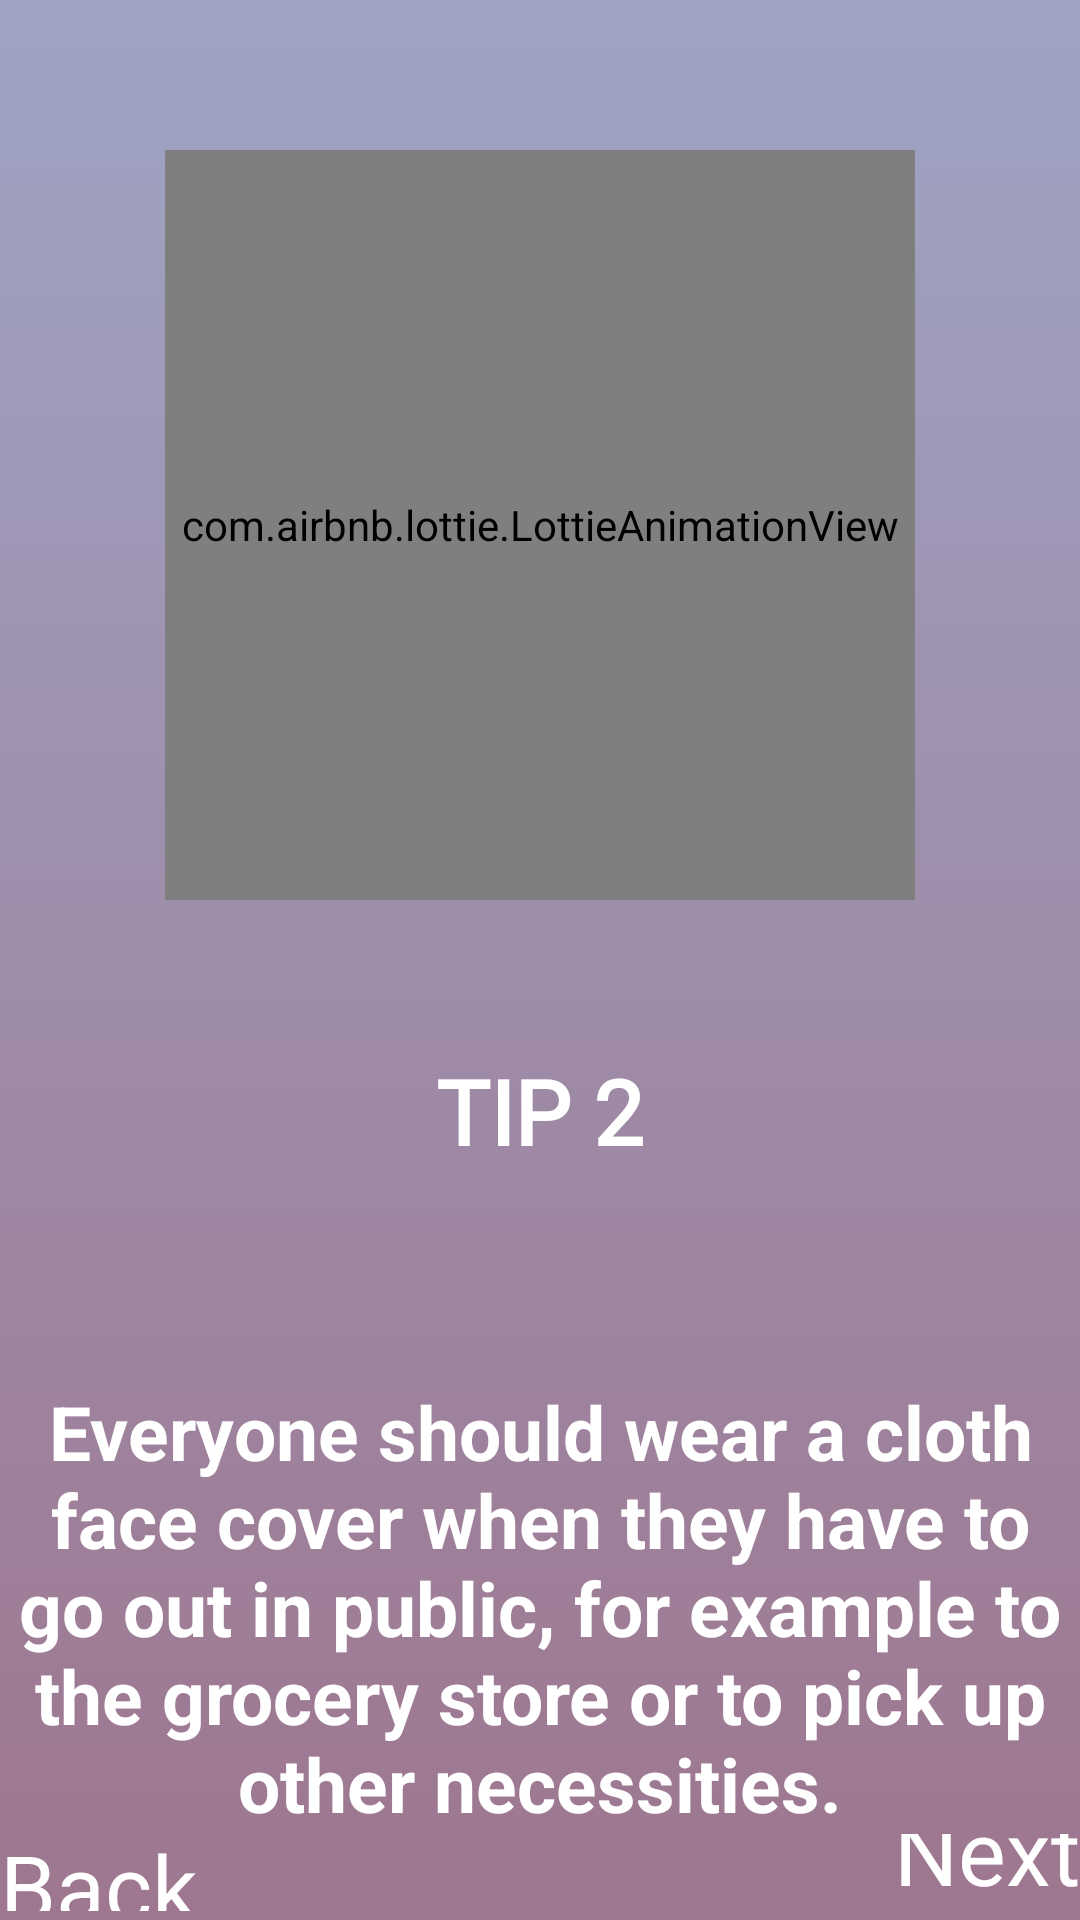

Layout XML and referenced resources for this Android screen:
<!-- AndroidManifest.xml: application theme AppTheme -->
<!-- res/layout/fragment_second.xml -->
<?xml version="1.0" encoding="utf-8"?>
<LinearLayout xmlns:android="http://schemas.android.com/apk/res/android"
    xmlns:tools="http://schemas.android.com/tools"
    android:layout_width="match_parent"
    android:layout_height="match_parent"
    xmlns:app="http://schemas.android.com/apk/res-auto"
    tools:context=".SecondFragment"
    android:orientation="vertical"
    android:background="@drawable/gradient_tip2">

    <com.airbnb.lottie.LottieAnimationView
        android:layout_width="250dp"
        android:layout_height="250dp"
        android:id="@+id/imageView1"
        android:layout_gravity="center"
        android:layout_marginTop="50dp"
        app:lottie_autoPlay="true"
        app:lottie_loop="true"
        app:lottie_fileName="17699-covid-19.json"/>


    <TextView
        android:id="@+id/textView3"
        android:layout_width="match_parent"
        android:layout_height="wrap_content"
        android:fontFamily="@font/holtwood_one_sc"
        android:text="@string/title2"
        android:textStyle="bold"
        android:textSize="30sp"
        android:layout_marginTop="50dp"
        android:textColor="#FFF"
        android:gravity="center"/>

    <TextView
        android:layout_marginTop="20dp"
        android:paddingTop="50dp"
        android:textStyle="bold"
        android:layout_width="match_parent"
        android:layout_height="wrap_content"
        android:id="@+id/textView4"
        android:text="@string/description2"
        android:textSize="25sp"
        android:textColor="#FFF"
        android:gravity="center"/>

    <LinearLayout
        android:layout_width="match_parent"
        android:layout_height="match_parent"
        android:orientation="horizontal">

        <TextView
            android:id="@+id/slideTwoBack"
            android:layout_width="wrap_content"
            android:layout_height="wrap_content"
            android:layout_gravity="bottom|end"
            android:text="@string/back"
            android:gravity="start|end"
            android:textColor="#FFFFFF"
            android:layout_weight="1"
            android:textSize="30sp"
            android:clickable="true"
            android:focusable="true"/>

        <TextView
            android:id="@+id/slideTwoNext"
            android:layout_width="wrap_content"
            android:layout_height="wrap_content"
            android:layout_gravity="bottom|end"
            android:text="@string/next"
            android:gravity="bottom|end"
            android:textColor="#FFFFFF"
            android:layout_weight="1"
            android:textSize="30sp"
            android:clickable="true"
            android:focusable="true"/>

    </LinearLayout>

</LinearLayout>
<!-- resources referenced by this layout -->
<resources>
  <!-- drawable gradient_tip2 (drawable) -->
  <?xml version="1.0" encoding="utf-8"?>
  <selector xmlns:android="http://schemas.android.com/apk/res/android">
      <item>
          <shape>
              <gradient
                  android:angle="90"
                  android:startColor="#9E768F"
                  android:endColor="#9FA4C4"
                  android:type="linear"/>
          </shape>
      </item>
  </selector>
  <string name="back">Back</string>
  <string name="description2">Everyone should wear a cloth face cover when they have to go out in public, for example to the grocery store or to pick up other necessities.</string>
  <string name="next">Next</string>
  <string name="title2">TIP 2</string>
  <style name="AppTheme" parent="Theme.AppCompat.Light.NoActionBar">
          
          <item name="colorPrimary">@color/colorPrimary</item>
          <item name="colorPrimaryDark">@color/colorPrimaryDark</item>
          <item name="colorAccent">@color/colorAccent</item>
      </style>
  <color name="colorPrimary">#6200EE</color>
  <color name="colorPrimaryDark">#3700B3</color>
  <color name="colorAccent">#03DAC5</color>
</resources>
